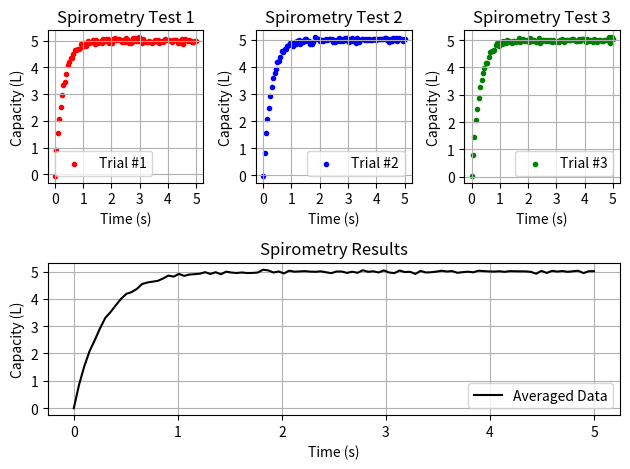

Write Python code to recreate this figure.
# Import the required libraries.
import math
import sympy as sp
import numpy as np
import matplotlib.pyplot as plt
import matplotlib.gridspec as gridspec

# Define 'x' and 'f'.
x = sp.symbols('x')
f = 5 - 5 * math.e**(-3.5*x)

# Define an array of numbers.
b = []
a = np.linspace(0, 5, 100)
for i in a: b.append(f.subs(x, i))

# Generate noise.
nse = []
for i in range(3): nse.append(np.random.normal(0,0.05,len(a)))
nse.append(np.array((nse[0] + nse[1] + nse[2])/3))

# Create the figure and divide it into 2 by 3 grid.
fig = plt.figure(tight_layout=True)
gs = gridspec.GridSpec(2, 3)

# Create the 3 subplots at the top.
for i in range(3):
    ax = fig.add_subplot(gs[0, i])

    # Red, Green & Blue for the three different plots.
    if i == 0:
        ax.scatter(a, b+nse[i], c='r', marker='.', label='Trial #%d' % (i+1))
    elif i == 1: 
        ax.scatter(a, b+nse[i], c='b', marker='.', label='Trial #%d' % (i+1))
    elif i == 2: 
        ax.scatter(a, b+nse[i], c='g', marker='.', label='Trial #%d' % (i+1))

    # Customisation regarding axis.
    # ax.set_label('Test Data')
    ax.set_title('Spirometry Test %d' % (i+1))
    ax.set_ylabel('Capacity (L)')
    ax.set_xlabel('Time (s)')
    ax.set_yticks(np.arange(0, 6, step=1))
    ax.set_xticks(np.arange(0, 6, step=1))
    ax.grid(True)
    ax.legend()

# Align the labels.   
fig.align_labels()

# Create the averaged subplot at the bottom.
ax = fig.add_subplot(gs[1, :])
ax.plot(a, b+nse[3], c='black', label='Averaged Data')
ax.set_ylabel('Capacity (L)')
ax.set_xlabel('Time (s)')
ax.set_yticks(np.arange(0, 6, step=1))
ax.set_xticks(np.arange(0, 6, step=1))
ax.set_title('Spirometry Results')
ax.grid(True)
ax.legend()

# Show figure.
plt.show()
